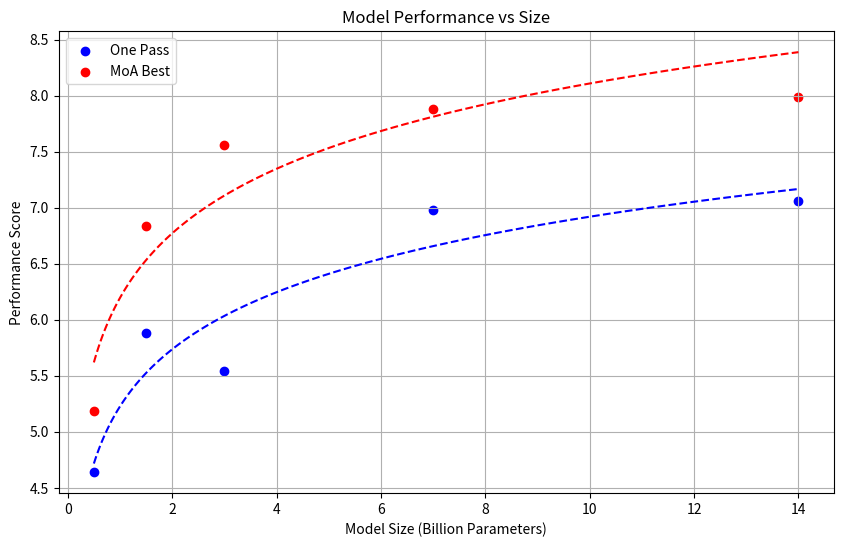

Write the Python code that produced this figure. (Note: this script raises an exception after producing the figure.)
import matplotlib.pyplot as plt
import numpy as np
from scipy.optimize import curve_fit

sizes = [0.5, 1.5, 3, 7, 14]
One_Pass = [4.64, 5.88, 5.54, 6.98, 7.06]
MoA_Best = [5.19, 6.84, 7.56, 7.88, 7.99]

def linear_func(x, a, b):
    return a * x + b

# Log-transform the sizes
log_sizes = np.log(sizes)

# Fit linear regression on log-transformed data
popt_one_pass, _ = curve_fit(linear_func, log_sizes, One_Pass)
popt_moa_best, _ = curve_fit(linear_func, log_sizes, MoA_Best)

# Print fitted parameters
print("One Pass fit: y = {:.2f} * log(x) + {:.2f}".format(*popt_one_pass))
print("MoA Best fit: y = {:.2f} * log(x) + {:.2f}".format(*popt_moa_best))

# Generate points for smooth curves
x_smooth = np.linspace(np.log(min(sizes)), np.log(max(sizes)), 100)
y_one_pass = linear_func(x_smooth, *popt_one_pass)
y_moa_best = linear_func(x_smooth, *popt_moa_best)

plt.figure(figsize=(10, 6))
plt.scatter(sizes, One_Pass, label='One Pass', color='blue')
plt.scatter(sizes, MoA_Best, label='MoA Best', color='red')
plt.plot(np.exp(x_smooth), y_one_pass, '--', color='blue')
plt.plot(np.exp(x_smooth), y_moa_best, '--', color='red')

plt.xlabel('Model Size (Billion Parameters)')
plt.ylabel('Performance Score')
plt.title('Model Performance vs Size')
plt.legend()
# plt.xscale('log')
plt.grid(True)

plt.savefig("./graphs/scaling_laws_Qwen2.5.png")